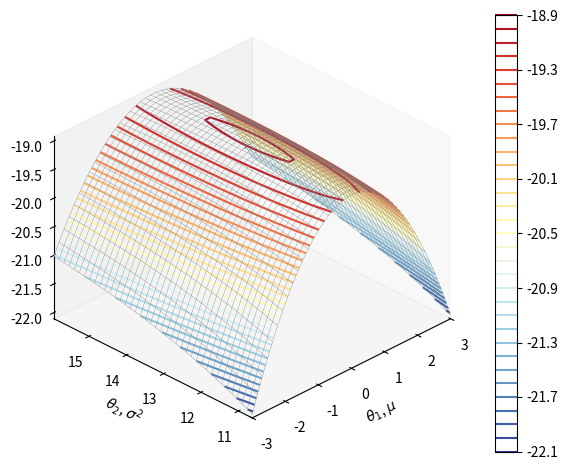
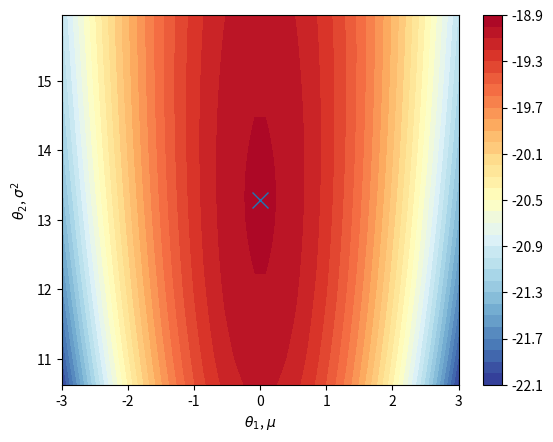

These charts were generated, in order, by the following Python code:


###############
# Authored by Weisheng Jiang
# Book 6  |  From Basic Arithmetic to Machine Learning
# Published and copyrighted by Tsinghua University Press
# Beijing, China, 2022
###############


import numpy as np
from sympy import symbols, ln, simplify, lambdify, diff, solve, Float
import matplotlib.pyplot as plt

theta_1, theta_2 = symbols('theta_1 theta_2')

samples = [-2.5, -5, 1, 3.5, -4, 1.5, 5.5]
mu = np.mean(samples)

print(mu)

n = len(samples)
bias_std = np.std(samples)
bias_var = bias_std**2
print(bias_var)

A = 0
for i in np.arange(n):
    term_i = (samples[i] - theta_1)**2
    A = A + term_i

A = simplify(A)
print(A)

lnL = -n/2*np.log(2*np.pi) - n/2*ln(theta_2) - 1/2/theta_2*A

#%%

lnL = simplify(lnL)

print(lnL)

theta_1_array = np.linspace(mu-3,mu+3,40)
theta_2_array = np.linspace(bias_var*0.8,bias_var*1.2,40)

theta_11,theta_22 = np.meshgrid(theta_1_array,theta_2_array)

lnL_fcn = lambdify((theta_1,theta_2), lnL)

lnL_matrix = lnL_fcn(theta_11,theta_22)

#%%
# first-order partial differential
df_dtheta_1 = diff(lnL, theta_1)
print(df_dtheta_1)

df_dtheta_2 = diff(lnL, theta_2)
print(df_dtheta_2)

# solution of (theta_1,theta_2)

sol = solve([df_dtheta_1, df_dtheta_2], [theta_1, theta_2])

print(sol)

theta_1_star = sol[0][0]
theta_2_star = sol[0][1]

theta_1_star = theta_1_star.evalf()
theta_2_star = str(theta_2_star)
theta_2_star = eval(theta_2_star)

print(theta_1_star)
print(theta_2_star)

lnL_min = lnL_fcn(theta_1_star,theta_2_star)
print(lnL_min)

#%%


fig, ax = plt.subplots(subplot_kw={'projection': '3d'})

ax.plot_wireframe(theta_11, theta_22, lnL_matrix,
                  color = [0.5,0.5,0.5],
                  linewidth = 0.25)

plt.plot(theta_1_star, theta_2_star, lnL_min,
         marker = 'x', markersize = 12)

colorbar = ax.contour(theta_11, theta_22, lnL_matrix,30,
             cmap = 'RdYlBu_r')

fig.colorbar(colorbar, ax=ax)

ax.set_proj_type('ortho')

ax.set_xlabel('$\\theta_1$, $\\mu$')
ax.set_ylabel('$\\theta_2$, $\\sigma^2$')

plt.tight_layout()
ax.set_xlim(theta_11.min(), theta_11.max())
ax.set_ylim(theta_22.min(), theta_22.max())

ax.view_init(azim=-135, elev=30)

ax.grid(False)
plt.show()

fig, ax = plt.subplots()

colorbar = ax.contourf(theta_11, theta_22, lnL_matrix, 30, cmap='RdYlBu_r')
fig.colorbar(colorbar, ax=ax)
plt.plot(theta_1_star, theta_2_star, marker = 'x', markersize = 12)

ax.set_xlim(theta_11.min(), theta_11.max())
ax.set_ylim(theta_22.min(), theta_22.max())

ax.set_xlabel('$\\theta_1$, $\\mu$')
ax.set_ylabel('$\\theta_2$, $\\sigma^2$')
# plt.gca().set_aspect('equal', adjustable='box')

plt.show()
